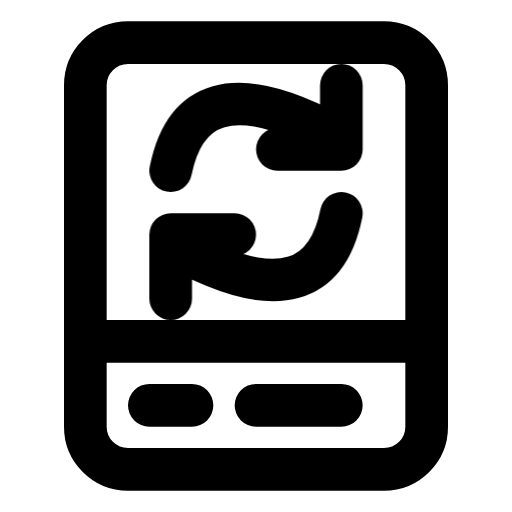
t = 0.00 s
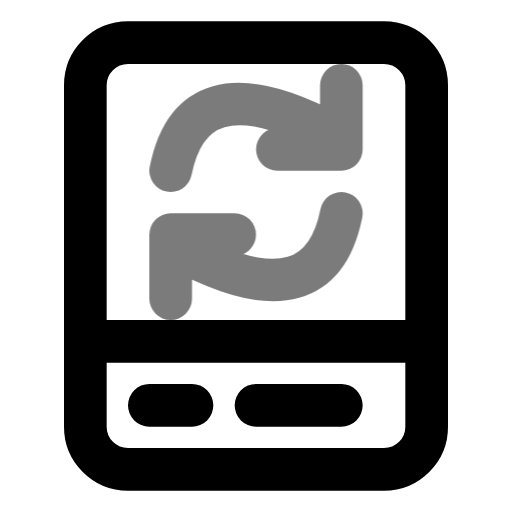
t = 0.44 s
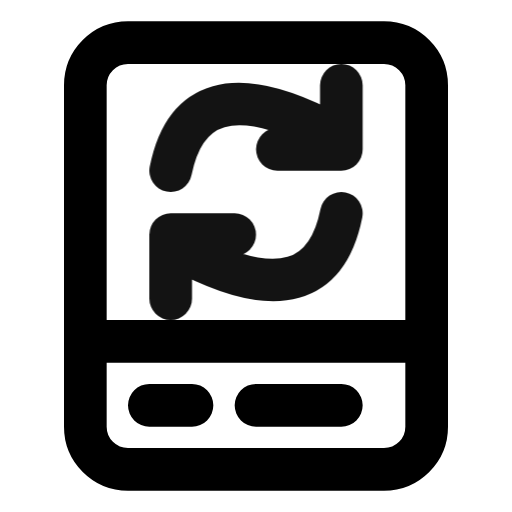
t = 0.94 s
t = 1.46 s: frame unchanged from t = 0.00 s, image omitted
t = 1.86 s: frame unchanged from t = 0.00 s, image omitted
t = 2.25 s: frame unchanged from t = 0.00 s, image omitted

The animated SVG that drew these frames (rendered in a browser with its animation timeline set to each time). Animation: 1 CSS @keyframes rule; one cycle of 2.65 s, repeats indefinitely.

<svg xmlns="http://www.w3.org/2000/svg" width="24" height="24" fill="none" stroke="currentColor" stroke-linecap="round" stroke-linejoin="round" stroke-width="2" viewBox="0 0 24 24">
    <!-- Generated by scripts/icon-expansion/generate.mjs -->
    <style>
        @media (prefers-reduced-motion: no-preference) {
            @keyframes ira-exp-pulse { 0%, 100% { opacity: 1; } 22% { opacity: .45; } 40% { opacity: 1; } }
            [data-ira-motion="terminal-synced"] { transform-box: fill-box; transform-origin: center; animation: ira-exp-pulse 2.65s ease-in-out -0s infinite; }
        }
    </style>
    <rect x="4" y="2" width="16" height="20" rx="2"/><path d="M4 16h16m-13 3h2m3 0h4"/>
    <g data-ira-motion="terminal-synced"><g transform="translate(12 9) scale(1)"><path d="M-4-1q1-5 7-2l1 1m0-3v3H1M4 1q-1 5-7 2l-1-1m0 3V2h3"/></g></g>
</svg>
